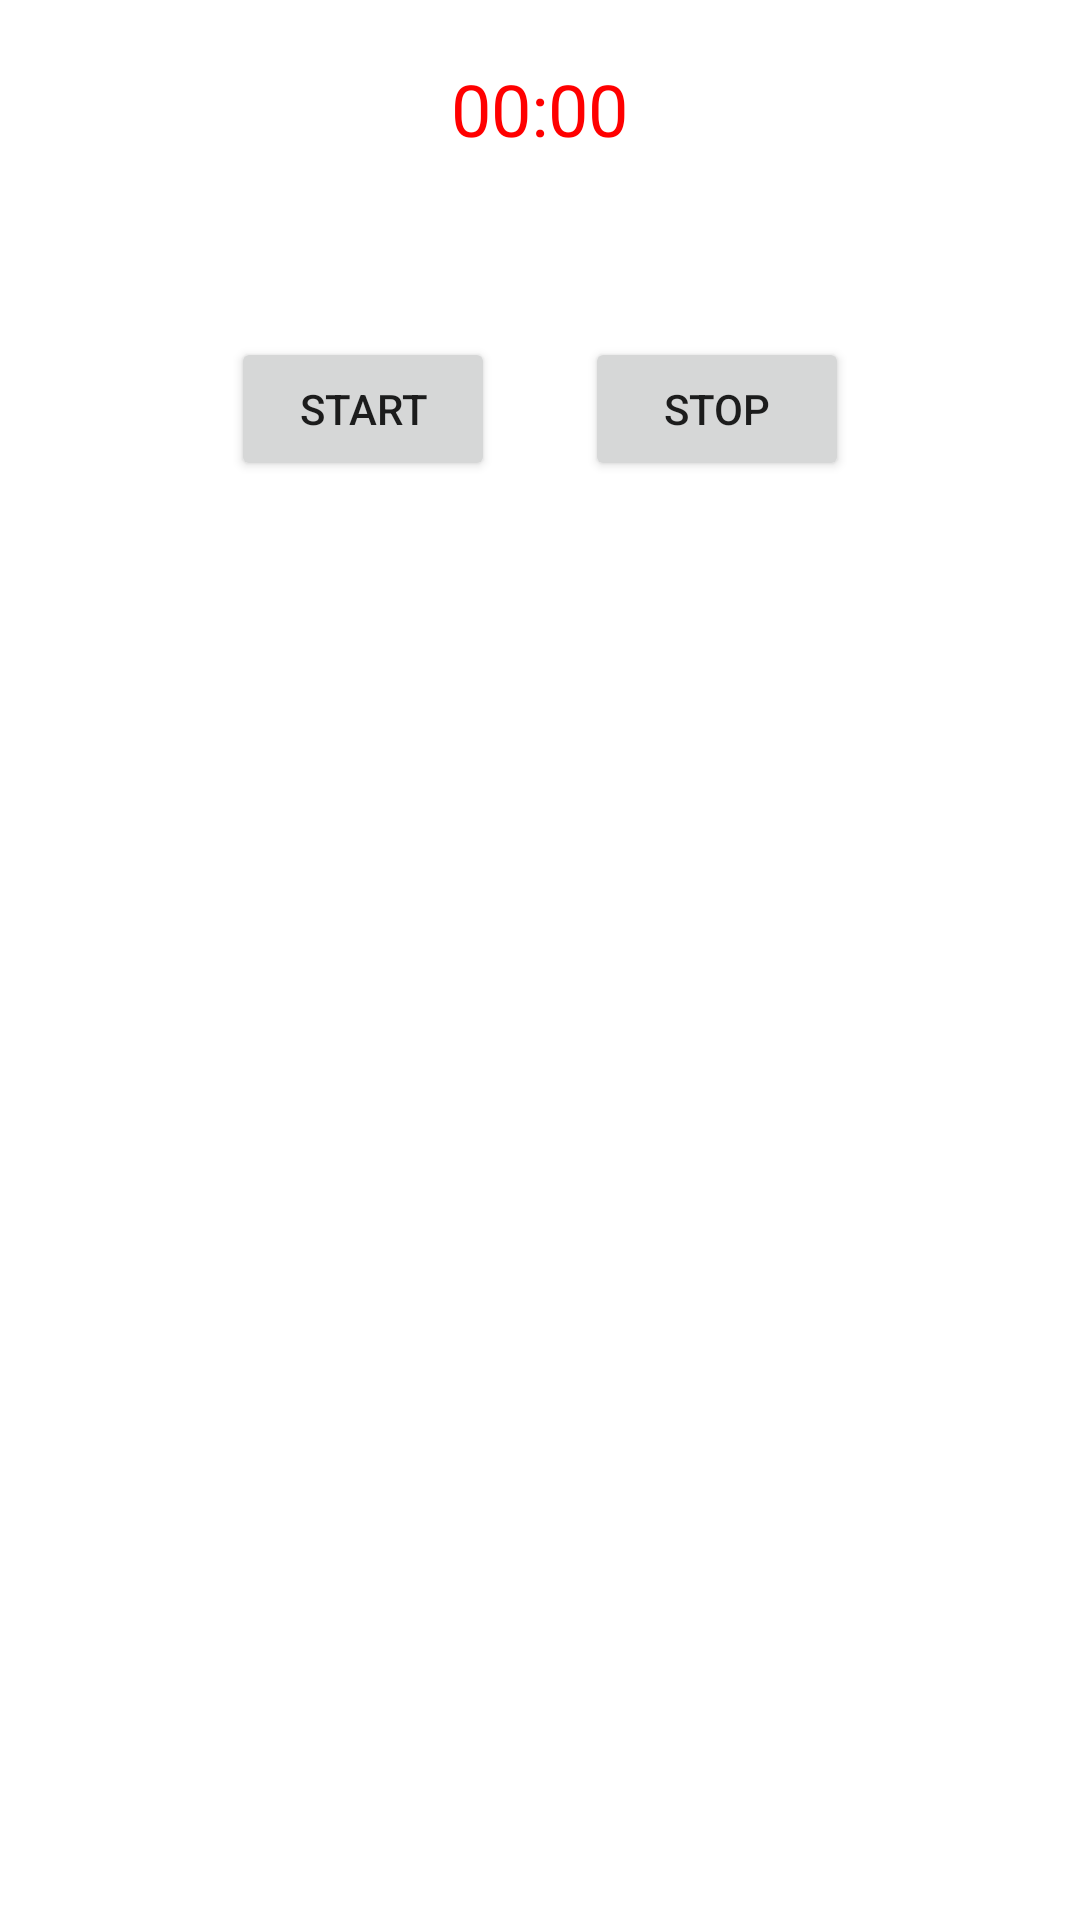

This screen was rendered from an Android layout file. Write that file and the resources it references.
<!-- AndroidManifest.xml: application theme Theme.AlJadi_Employee_Dashboard -->
<!-- res/layout/fragment_payrol.xml -->
<?xml version="1.0" encoding="utf-8"?>
<FrameLayout xmlns:android="http://schemas.android.com/apk/res/android"
    xmlns:app="http://schemas.android.com/apk/res-auto"
    xmlns:tools="http://schemas.android.com/tools"
    android:layout_width="match_parent"
    android:layout_height="match_parent"
    tools:context=".fragments.PayrolFragment">


    
    
    
    
    
    
    
    
    
    
    


    
    
    
    
    
    

    
    
    
    

    
    
    
    

    
    
    
    
    
    
    

    
    
    
    
    
    
    
    
    
    
    

    
    
    
    
    
    
    
    

    
    
    
    
    
    
    
    
    

    
    
    
    
    
    
    
    

    
    
    
    
    
    
    
    
    
    
    

    
    
    
    
    
    
    
    
    
    
    

    
    
    
    
    
    
    
    
    
    

    
    
    
    
    
    
    
    
    
    
    
    
    
    
<LinearLayout
    android:orientation="vertical"
    android:layout_marginTop="20dp"
    android:layout_width="match_parent"
    android:layout_height="wrap_content"
    tools:ignore="UselessParent">
    <Chronometer
        android:id="@+id/chronometer4"
        android:layout_width="wrap_content"
        android:layout_height="wrap_content"
        android:layout_gravity="center"
        android:layout_marginBottom="20dp"
        android:textColor="#F00"
        android:textSize="24sp" />
<LinearLayout

    android:gravity="center"
    android:layout_marginTop="40dp"
    android:layout_width="match_parent"
    android:layout_height="wrap_content"
    android:orientation="horizontal">
    <Button
        android:padding="10dp"
        android:id="@+id/btnStart"
        android:layout_width="wrap_content"
        android:layout_height="wrap_content"
        android:text="Start" />

    <Button
        android:layout_marginStart="30dp"
        android:id="@+id/btnStop"
        android:layout_width="wrap_content"
        android:layout_height="wrap_content"
        android:text="stop" />
</LinearLayout>
</LinearLayout>
</FrameLayout>
<!-- resources referenced by this layout -->
<resources>
  <color name="black">#FF000000</color>
  <!-- drawable button_login (drawable-v24) -->
  <?xml version="1.0" encoding="utf-8"?>
  <selector xmlns:android="http://schemas.android.com/apk/res/android" >
      <item android:state_pressed="false" android:drawable="@drawable/button_bg_style" />
      <item android:state_pressed="true" android:drawable="@drawable/button_bg_style2" />
  </selector>
  <string name="apply">Apply</string>
  <string name="leave_type">Leave Type</string>
  <string name="please_enter_reason_for_leave">Please Write Reason for Leave</string>
  <string name="please_select_date">Please Select Date</string>
  <string name="time_period">Time Period</string>
  <style name="spinner_style">
          <item name="android:paddingLeft">0dp</item>
          <item name="android:showDividers">none</item>
          <item name="android:dividerHeight">0dp</item>
          <item name="android:popupBackground">@color/white</item>
          <item name="android:dropDownHeight">200dp</item>
          <item name="android:scrollbarAlwaysDrawVerticalTrack">true</item>
          <item name="android:dropDownSelector">@android:color/white</item>
      </style>
  <style name="Theme.AlJadi_Employee_Dashboard" parent="Theme.MaterialComponents.DayNight.NoActionBar">
          
  
          <item name="colorPrimary">@color/purple_500</item>
          <item name="colorPrimaryVariant">@color/purple_700</item>
          <item name="colorOnPrimary">@color/white</item>
          
          <item name="colorSecondary">@color/teal_200</item>
          <item name="colorSecondaryVariant">@color/teal_700</item>
          <item name="colorOnSecondary">@color/black</item>
          
          <item name="android:statusBarColor" tools:targetApi="l">?attr/colorPrimaryVariant</item>
  
          
          
  
      </style>
  <!-- drawable button_bg_style (drawable-v24) -->
  <?xml version="1.0" encoding="utf-8"?>
  <shape xmlns:android="http://schemas.android.com/apk/res/android" android:shape="rectangle">
  
      <solid android:color="#00000000"/>
      <stroke android:width="0.5px" />
      <corners android:radius="10dp" />
  
  
  
  </shape>
  <!-- drawable button_bg_style2 (drawable-v24) -->
  <?xml version="1.0" encoding="utf-8"?>
  <shape xmlns:android="http://schemas.android.com/apk/res/android" android:shape="rectangle">
      <gradient android:startColor="#9b51b6" android:endColor="#cf705a" android:angle="0" />
      <stroke android:width="0.5px" />
      <corners android:radius="10dp" />
  </shape>
  <color name="white">#FFFFFFFF</color>
  <color name="purple_500">#FF6200EE</color>
  <color name="purple_700">#C699B7</color>
  <color name="teal_200">#FF03DAC5</color>
  <color name="teal_700">#FF018786</color>
</resources>
